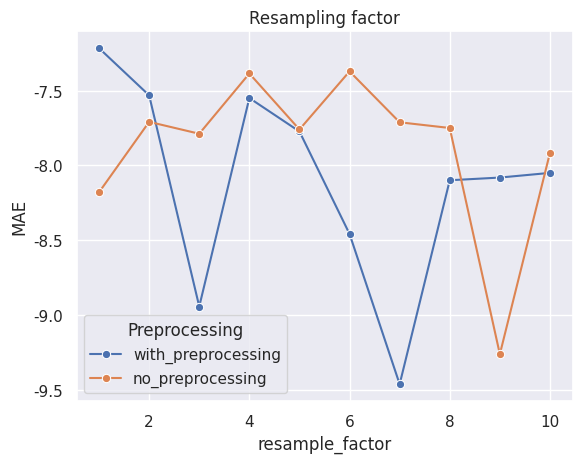
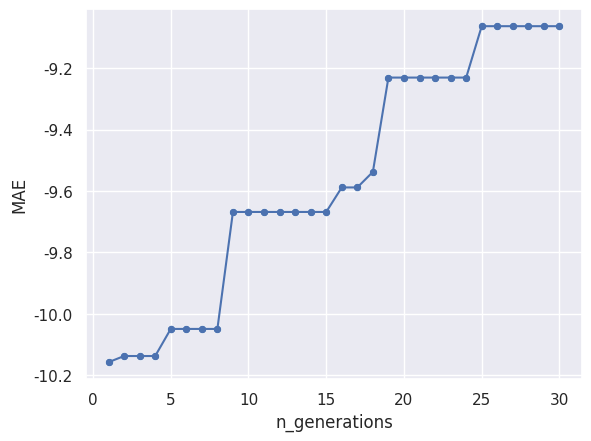
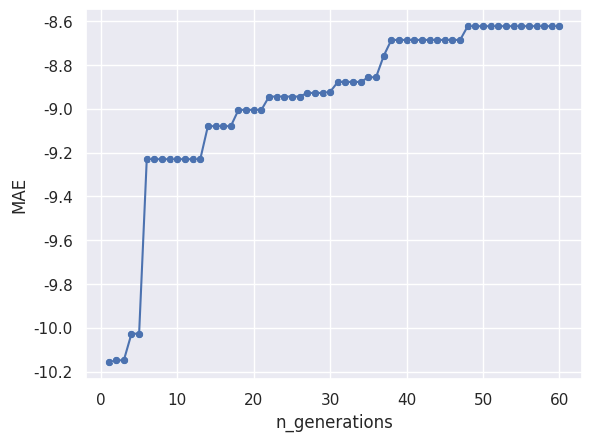

Write the Python code that produced these figures, in order.
import matplotlib.pyplot as plt
import numpy as np
import seaborn as sns
sns.set()
import matplotlib.pyplot as plt
import pandas as pd

# [redacted]
# cv=5, dask=False, dataset='OASIS', debug=False, generations=30, nogui=False, population_size=100
dic_gen = {'MAE': [-10.157332265800637, -10.13726144682216, -10.13726144682216, -10.13726144682216, -10.049021689766189,
                   -10.048997408372596, -10.048997408372596, -10.048997408372596, -9.66793351168611, -9.66793351168611,
                   -9.66793351168611, -9.66793351168611, -9.66793351168611, -9.667933511686096, -9.667933511686094,
                   -9.588041303518294, -9.588041303518294, -9.537413594875314, -9.230141170150933, -9.230141170150933,
                   -9.230141170150933, -9.230141170150933, -9.230141170150933, -9.230141170150933, -9.062720805440987,
                   -9.062720805440987, -9.062720805440987, -9.062720805440987, -9.062720805440987, -9.062720805440987],
           'n_generations': np.arange(1, 30 + 1),
           }


# [redacted]
# Namespace(cv=5, dask=False, dataset='OASIS', debug=False, generations=60, nogui=False, population_size=100)
#
dic_gen2 = {'MAE': [-10.157332265800644, -10.148634423480523, -10.148634423480523, -10.027366493285328, -10.027366493285328,
                    -9.230141170150954, -9.230141170150954, -9.230141170150954, -9.230141170150954, -9.230141170150954,
                    -9.230141170150954, -9.230141170150954, -9.230141170150954, -9.079230477225071, -9.079230477225071,
                    -9.079230477225071, -9.079230477225071, -9.00487985132841, -9.00487985132841, -9.00487985132841,
                    -9.00487985132841, -8.94430617608224, -8.94430617608224, -8.94430617608224, -8.94430617608224,
                    -8.94430617608224, -8.927656932206142, -8.927656932206142, -8.927656932206103, -8.922154327148041,
                    -8.877289485646749, -8.877289485646749, -8.877289485646749, -8.877289485646749, -8.855758301907134,
                    -8.855758301907134, -8.758534150239667, -8.685490337016068, -8.685490337016068, -8.685490337016068,
                    -8.685490337016068, -8.685490337016068, -8.685490337016068, -8.685490337016068, -8.685490337016068,
                    -8.685490337016068, -8.685490337016068, -8.6225812452792, -8.6225812452792, -8.6225812452792,
                    -8.6225812452792, -8.6225812452792, -8.6225812452792, -8.6225812452792, -8.6225812452792,
                    -8.6225812452792, -8.6225812452792, -8.6225812452792, -8.6225812452792, -8.6225812452792
                    ],
            'n_generations': np.arange(1, 60+1)}
# OASIS with different numbers of resampling factors
# (cv=5, dask=False, dataset='OASIS', debug=False, generations=5, nogui=False,
# population_size=100)
dic_res = {'MAE': [
              # with preprocessing
              -7.2159810126582276, -7.531252912387068,-8.942871304902122, -7.549231447189402, -7.772747987489725,
              -8.457877460092652, -9.4620802412677, -8.09883877634299, -8.080819808555542, -8.049551694255202,
              # no preprocessing
              -8.179169010196004, -7.708518645227505, -7.787925092141313, -7.3851717902350815, -7.7594936708860756,
              -7.371039860280367, -7.711408527605223, -7.749464796484447, -9.26143546764901, -7.915995397008055
                   ],
          'resample_factor': list(np.arange(1,10+1)) + list(np.arange(1, 10+1)),
          'Pipeline':[
          'KNeighborsRegressor(RidgeCV(input_matrix), n_neighbors=8, p=2,        \
                       weights=uniform)',
          'KNeighborsRegressor(RidgeCV(input_matrix), n_neighbors=27, p=2,        \
                       weights=distance)',
          'LinearSVR(KNeighborsRegressor(input_matrix, n_neighbors=21, p=1,      \
                       weights=uniform), C=1.0, dual=True, epsilon=0.01,          \
                       loss=epsilon_insensitive, tol=1e-05)',
          'KNeighborsRegressor(RidgeCV(KNeighborsRegressor(MaxAbsScaler(input_matrix), \
                       n_neighbors=36, p=1, weights=uniform)), n_neighbors=27, p=2, \
                       weights=distance)',
          'KNeighborsRegressor(RidgeCV(SelectFwe(input_matrix, alpha=0.046)), \
                        n_neighbors=9, p=2, weights=distance)',
          'DecisionTreeRegressor(ElasticNetCV(MaxAbsScaler(input_matrix),         \
                        l1_ratio=0.05, tol=0.01), max_depth=5,                    \
                        min_samples_leaf=10, min_samples_split=14)',
          'RidgeCV(RobustScaler(DecisionTreeRegressor(input_matrix,               \
                        max_depth=6, min_samples_leaf=12, min_samples_split=6)))',
          'DecisionTreeRegressor(ElasticNetCV(MinMaxScaler(input_matrix),         \
                        l1_ratio=0.05, tol=0.0001), max_depth=5, min_samples_leaf=10, \
                        min_samples_split=11)',
          'DecisionTreeRegressor(ElasticNetCV(input_matrix, l1_ratio=0.05, tol=0.0001), \
                        max_depth=2, min_samples_leaf=10,  min_samples_split=11)',
          'KNeighborsRegressor(RidgeCV(input_matrix), n_neighbors=27, p=2, weights=distance)',
          # without preprocessing
          'RidgeCV(KNeighborsRegressor(RidgeCV(input_matrix), n_neighbors=23, p=2, weights=distance))',
          'KNeighborsRegressor(LassoLarsCV(RidgeCV(input_matrix), normalize=True), n_neighbors=37, p=2, weights=uniform)',
          'KNeighborsRegressor(RidgeCV(VarianceThreshold(input_matrix, threshold=0.0005)), n_neighbors=22, p=2, weights=distance)',
          'KNeighborsRegressor(RidgeCV(RidgeCV(SelectPercentile(input_matrix, percentile=65))), n_neighbors=7, p=1, weights=uniform)',
          'KNeighborsRegressor(RidgeCV(input_matrix), n_neighbors=3, p=1, weights=uniform)',
          'DecisionTreeRegressor(SelectFwe(ElasticNetCV(input_matrix, l1_ratio=0.25, tol=0.01), alpha=0.037), max_depth=5, min_samples_leaf=9, min_samples_split=4)',
          'ElasticNetCV(KNeighborsRegressor(RidgeCV(input_matrix), n_neighbors=13, p=1, weights=distance), l1_ratio=0.9, tol=0.001)',
          'LassoLarsCV(KNeighborsRegressor(ElasticNetCV(input_matrix, l1_ratio=0.05, tol=0.0001), n_neighbors=13, p=2, weights=uniform), normalize=False)',
          'KNeighborsRegressor(LinearSVR(input_matrix, C=0.01, dual=False, epsilon=0.1, loss=squared_epsilon_insensitive, tol=1e-05), n_neighbors=3, p=1, weights=distance)',
          'Best pipeline: KNeighborsRegressor(RidgeCV(input_matrix), n_neighbors=22, p=1, weights=uniform)'
           ],
           'Preprocessing': ['with_preprocessing', 'with_preprocessing', 'with_preprocessing', 'with_preprocessing',
                             'with_preprocessing', 'with_preprocessing', 'with_preprocessing', 'with_preprocessing',
                             'with_preprocessing', 'with_preprocessing',
                             'no_preprocessing', 'no_preprocessing', 'no_preprocessing', 'no_preprocessing',
                             'no_preprocessing', 'no_preprocessing', 'no_preprocessing', 'no_preprocessing',
                             'no_preprocessing', 'no_preprocessing']
     }

# Analyse the effect of different resampling
print('Plot Resampling Analysis')
df_res = pd.DataFrame.from_dict(dic_res)
plt.figure()
#sns.scatterplot(x='resample_factor', y='MAE', data=df_res, hue='Preprocessing')
sns.lineplot(x='resample_factor', y='MAE', markers=['o', 'o'], dashes=False, style='Preprocessing', hue='Preprocessing', data=df_res)
plt.title('Resampling factor')
plt.savefig('MAE_preproc.png')

# Analyse the progression of MAE with the number of generations
print('Plot Analysis of the number of generations')
df_gen = pd.DataFrame.from_dict(dic_gen)
plt.figure()
sns.lineplot(x='n_generations', y='MAE', markers='o', data=df_gen)
sns.scatterplot(x='n_generations', y='MAE', data=df_gen)
plt.savefig('MAE_gen.png')

# Analyse the progression of MAE with the number of generations
print('Plot Analysis of the number of generations')
df_gen2 = pd.DataFrame.from_dict(dic_gen2)
plt.figure()
sns.lineplot(x='n_generations', y='MAE', markers='o', data=df_gen2)
sns.scatterplot(x='n_generations', y='MAE', data=df_gen2)
plt.savefig('MAE_gen2.png')
